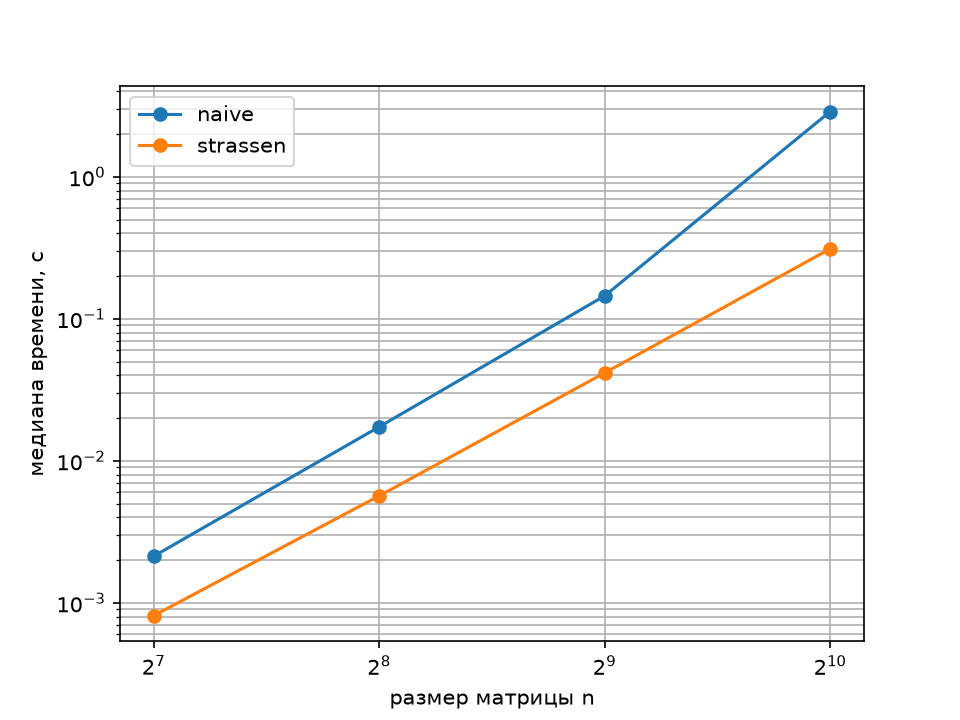

The data file committed next to this chart (first rows):
n, method, run, seconds, gflops, maxdiff
128, naive, 1, 0.002246, 1.867, 0.000e+00
128, naive, 2, 0.002216, 1.893, 0.000e+00
128, naive, 3, 0.002116, 1.982, 0.000e+00
128, naive, 4, 0.002131, 1.968, 0.000e+00
128, naive, 5, 0.002105, 1.993, 0.000e+00
128, strassen, 1, 0.000932, 4.500, 7.816e-14
128, strassen, 2, 0.000848, 4.944, 7.816e-14
128, strassen, 3, 0.000809, 5.187, 7.816e-14
128, strassen, 4, 0.000813, 5.160, 7.816e-14
128, strassen, 5, 0.000796, 5.269, 7.816e-14
256, naive, 1, 0.01744, 1.924, 0.000e+00
256, naive, 2, 0.01736, 1.933, 0.000e+00
256, naive, 3, 0.01762, 1.905, 0.000e+00
256, naive, 4, 0.01735, 1.934, 0.000e+00
256, naive, 5, 0.01732, 1.938, 0.000e+00
256, strassen, 1, 0.006349, 5.285, 2.984e-13
256, strassen, 2, 0.005841, 5.745, 2.984e-13
256, strassen, 3, 0.005611, 5.980, 2.984e-13
256, strassen, 4, 0.005669, 5.919, 2.984e-13
256, strassen, 5, 0.005663, 5.925, 2.984e-13
512, naive, 1, 0.1464, 1.834, 0.000e+00
512, naive, 2, 0.1459, 1.840, 0.000e+00
512, naive, 3, 0.1442, 1.861, 0.000e+00
512, naive, 4, 0.1452, 1.849, 0.000e+00
512, naive, 5, 0.145, 1.851, 0.000e+00
512, strassen, 1, 0.04307, 6.232, 1.222e-12
512, strassen, 2, 0.04163, 6.448, 1.222e-12
512, strassen, 3, 0.04212, 6.372, 1.222e-12
512, strassen, 4, 0.04099, 6.548, 1.222e-12
512, strassen, 5, 0.04101, 6.545, 1.222e-12
1024, naive, 1, 2.858, 0.751, 0.000e+00
1024, naive, 2, 2.816, 0.763, 0.000e+00
1024, naive, 3, 2.878, 0.746, 0.000e+00
1024, naive, 4, 3.295, 0.652, 0.000e+00
1024, naive, 5, 3.06, 0.702, 0.000e+00
1024, strassen, 1, 0.2933, 7.321, 6.366e-12
1024, strassen, 2, 0.3117, 6.889, 6.366e-12
1024, strassen, 3, 0.3094, 6.941, 6.366e-12
1024, strassen, 4, 0.3178, 6.757, 6.366e-12
1024, strassen, 5, 0.3111, 6.903, 6.366e-12
